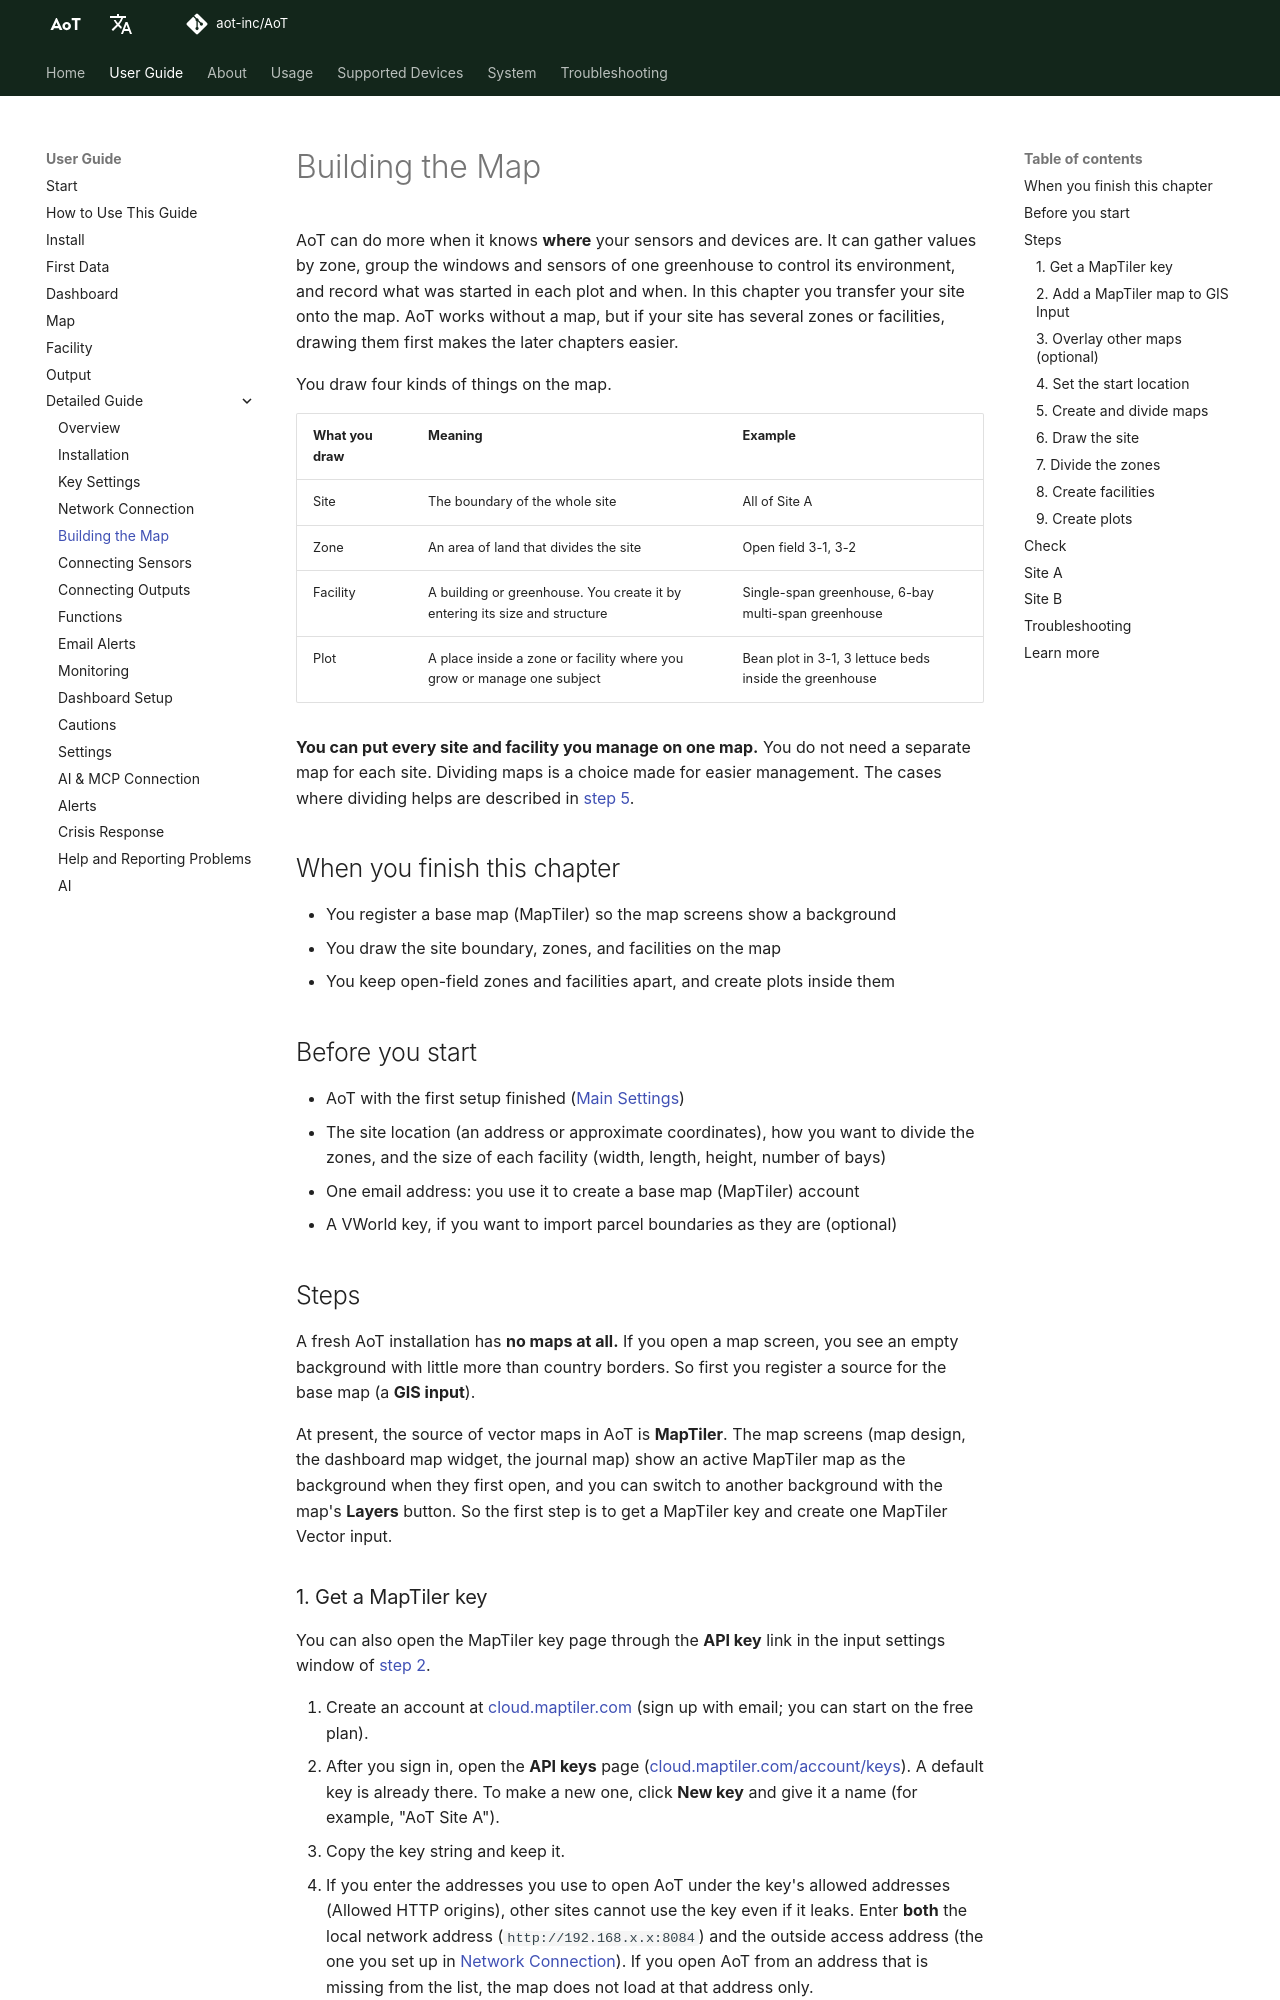

repository: AoT-inc/AoT · page: guide/g04-map/index.html · generator: mkdocs

---
guide_id: g04-map
title: Building the Map
level: 1
minutes: 50
needs: ["g02-settings"]
kind: 실습
---

# Building the Map

AoT can do more when it knows **where** your sensors and devices are. It can gather values by zone,
group the windows and sensors of one greenhouse to control its environment, and record what was started in each plot and when.
In this chapter you transfer your site onto the map. AoT works without a map, but if your site has several
zones or facilities, drawing them first makes the later chapters easier.

You draw four kinds of things on the map.

| What you draw | Meaning | Example |
|---|---|---|
| Site | The boundary of the whole site | All of Site A |
| Zone | An area of land that divides the site | Open field 3-1, 3-2 |
| Facility | A building or greenhouse. You create it by entering its size and structure | Single-span greenhouse, 6-bay multi-span greenhouse |
| Plot | A place inside a zone or facility where you grow or manage one subject | Bean plot in 3-1, 3 lettuce beds inside the greenhouse |

**You can put every site and facility you manage on one map.** You do not need a separate map for each site.
Dividing maps is a choice made for easier management. The cases where dividing helps are described in [step 5](#step-5).

## When you finish this chapter { #goal }

- You register a base map (MapTiler) so the map screens show a background
- You draw the site boundary, zones, and facilities on the map
- You keep open-field zones and facilities apart, and create plots inside them

## Before you start { #prepare }

- AoT with the first setup finished ([Main Settings](g02-settings.md#check))
- The site location (an address or approximate coordinates), how you want to divide the zones, and the size of each facility (width, length, height, number of bays)
- One email address: you use it to create a base map (MapTiler) account
- A VWorld key, if you want to import parcel boundaries as they are (optional)

## Steps { #steps }

A fresh AoT installation has **no maps at all.** If you open a map screen, you see an empty background
with little more than country borders. So first you register a source for the base map (a **GIS input**).

At present, the source of vector maps in AoT is **MapTiler**. The map screens (map design, the dashboard map widget, the
journal map) show an active MapTiler map as the background when they first open, and you can switch to another background
with the map's **Layers** button. So the first step is to get a MapTiler key and create one MapTiler Vector input.
